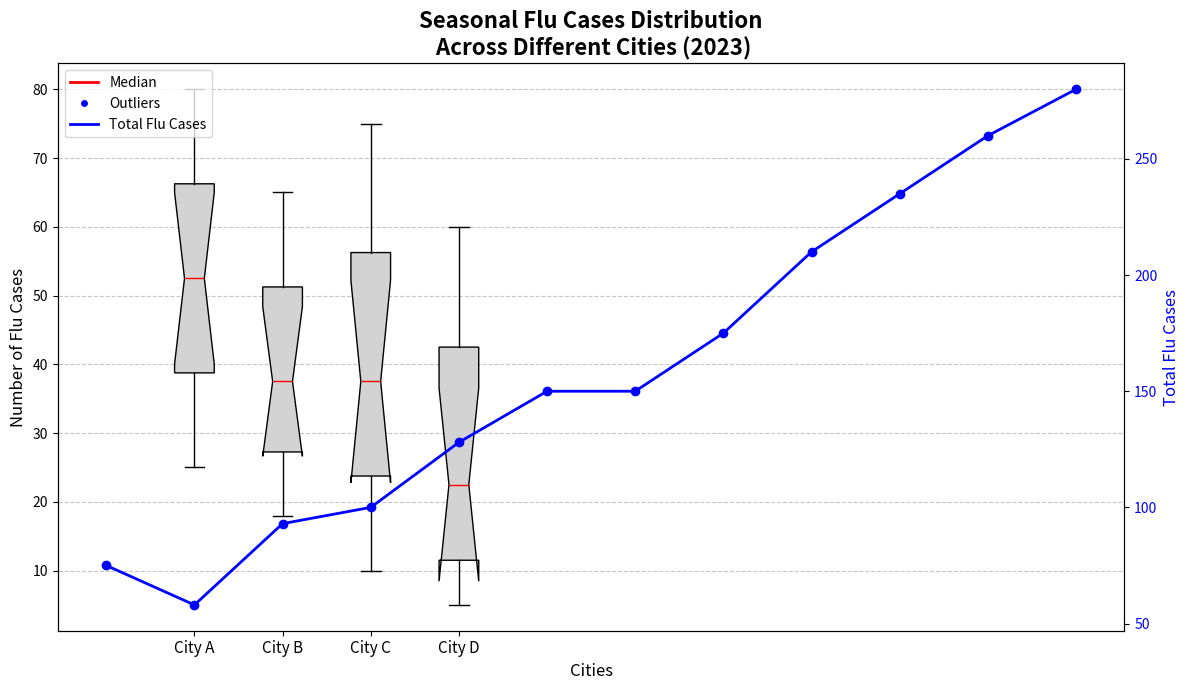

Generate this figure with matplotlib:
import matplotlib.pyplot as plt
import numpy as np

# Backstory: Study on the spread of seasonal flu cases across different cities
# during different months of the year.
cities = ['City A', 'City B', 'City C', 'City D']
months = ['Jan', 'Feb', 'Mar', 'Apr', 'May', 'Jun', 'Jul', 'Aug', 'Sep', 'Oct', 'Nov', 'Dec']

# Data: Monthly flu cases reported in various cities
flu_cases_data = {
    'City A': [30, 25, 40, 35, 50, 60, 45, 55, 65, 70, 75, 80],
    'City B': [20, 18, 25, 28, 30, 35, 40, 45, 50, 55, 60, 65],
    'City C': [15, 10, 20, 25, 30, 35, 40, 45, 55, 60, 70, 75],
    'City D': [10, 5, 8, 12, 18, 20, 25, 30, 40, 50, 55, 60]
}

# Prepare the data for the box plot
data_for_box = [flu_cases_data[city] for city in cities]

# Setup the figure and axis
fig, ax = plt.subplots(figsize=(12, 7))

# Create the box plot
box = ax.boxplot(data_for_box, patch_artist=True, notch=True, vert=True,
                 boxprops=dict(facecolor='#D3D3D3', color='black'),
                 whiskerprops=dict(color='black'),
                 capprops=dict(color='black'),
                 medianprops=dict(color='red'),
                 flierprops=dict(markerfacecolor='blue', marker='o', markersize=5, alpha=0.6))

# Set the titles and labels
ax.set_title('Seasonal Flu Cases Distribution\n Across Different Cities (2023)', fontsize=16, fontweight='bold')
ax.set_xlabel('Cities', fontsize=12)
ax.set_ylabel('Number of Flu Cases', fontsize=12)

# Set custom x-ticks
ax.set_xticks(np.arange(1, len(cities) + 1))
ax.set_xticklabels(cities, fontsize=11)

# Add grid lines for better readability
ax.yaxis.grid(True, linestyle='--', alpha=0.7)

# Add a line plot on a secondary y-axis to show total flu cases per month
total_flu_cases_per_month = [sum(month) for month in zip(*data_for_box)]

ax2 = ax.twinx()
ax2.plot(months, total_flu_cases_per_month, color='blue', marker='o', linestyle='-', linewidth=2, markersize=6, label='Total Flu Cases')
ax2.set_ylabel('Total Flu Cases', fontsize=12, color='blue')
ax2.tick_params(axis='y', labelcolor='blue')

# Adding a legend and customizing it
handles = [plt.Line2D([0], [0], color='red', lw=2, label='Median'),
           plt.Line2D([0], [0], marker='o', color='w', label='Outliers', 
                      markerfacecolor='blue', markersize=6),
           plt.Line2D([0], [0], color='blue', lw=2, label='Total Flu Cases')]
ax.legend(handles=handles, loc='upper left', fontsize=10)

# Automatically adjust the layout to prevent overlap
plt.tight_layout()

# Display the plot
plt.show()
